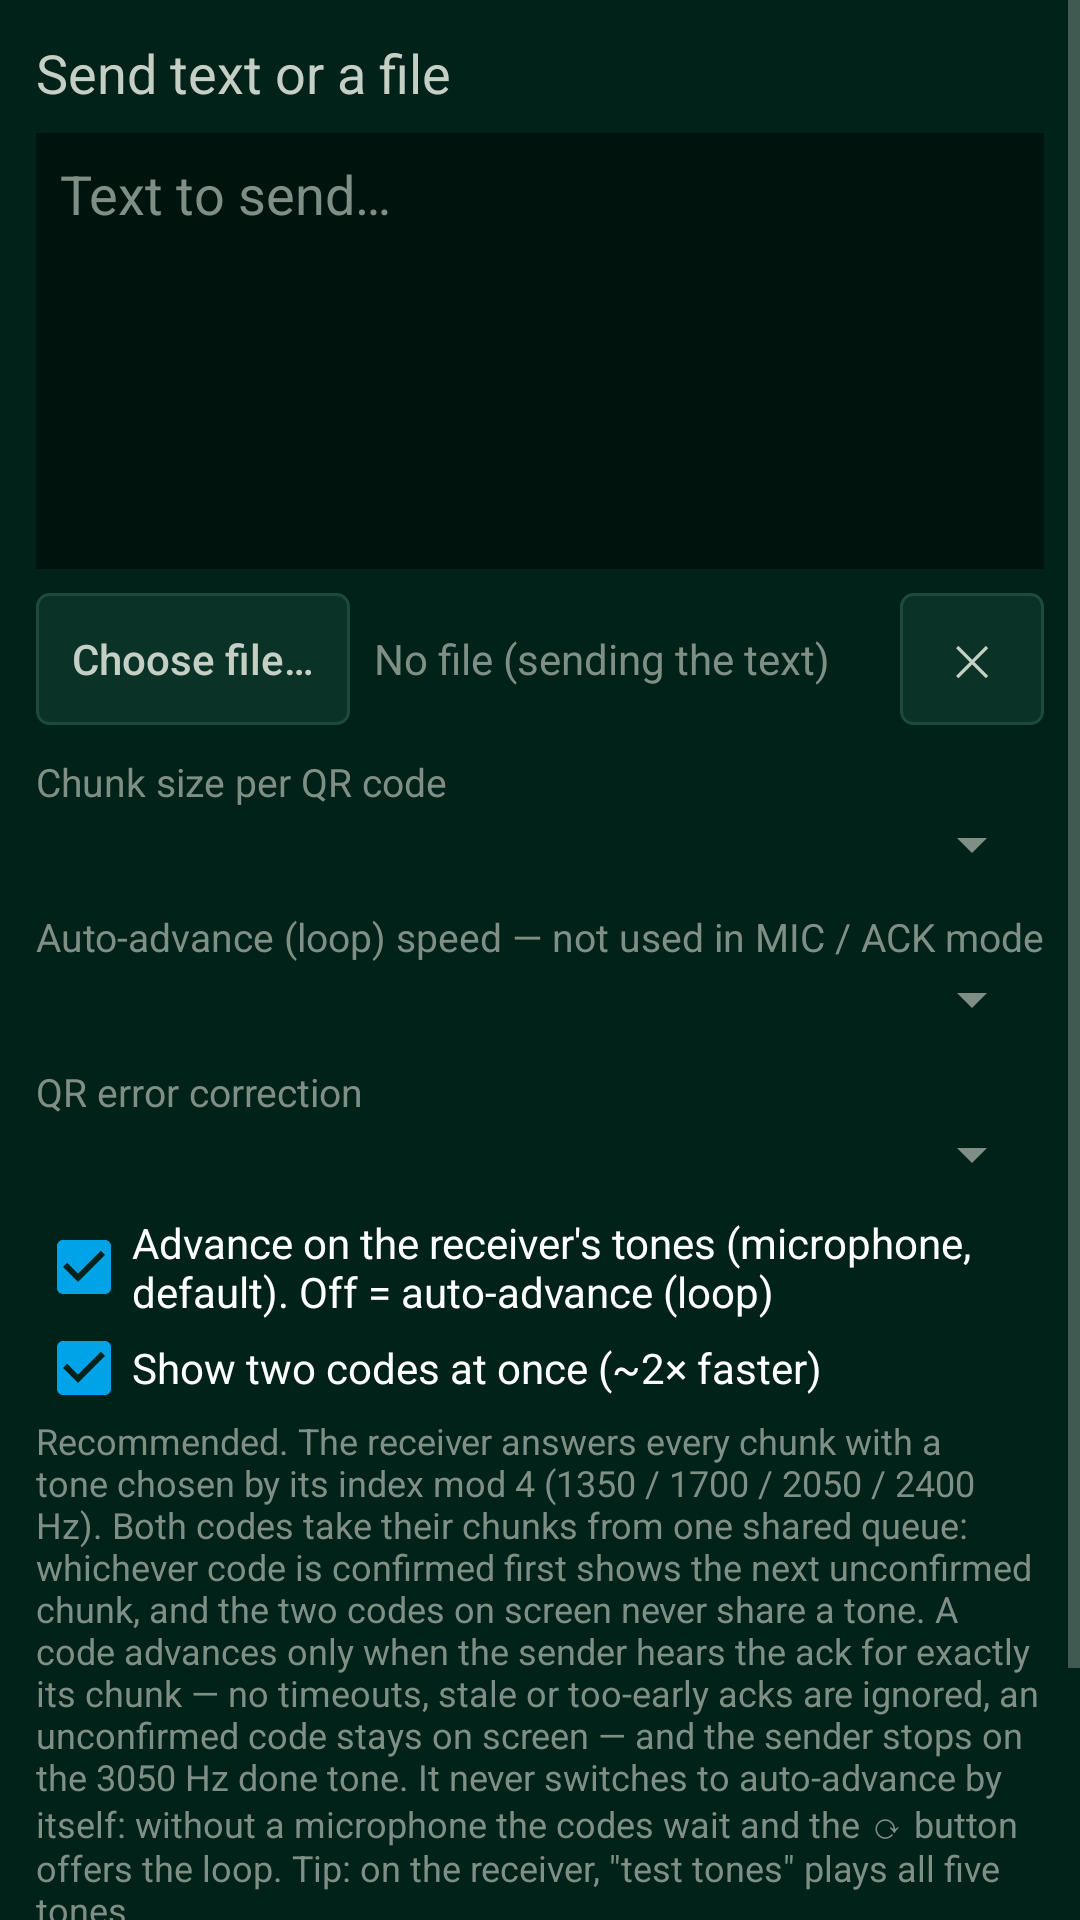

Write the Android layout XML for this screen, with the resource values it uses.
<!-- AndroidManifest.xml: application theme AppTheme -->
<!-- res/layout/activity_send.xml -->
<?xml version="1.0" encoding="utf-8"?>
<FrameLayout xmlns:android="http://schemas.android.com/apk/res/android"
    android:id="@+id/root"
    android:layout_width="match_parent"
    android:layout_height="match_parent">

    <ScrollView
        android:id="@+id/setup"
        android:layout_width="match_parent"
        android:layout_height="match_parent">

        <LinearLayout
            android:layout_width="match_parent"
            android:layout_height="wrap_content"
            android:orientation="vertical"
            android:padding="12dp">

            <TextView
                android:layout_width="wrap_content"
                android:layout_height="wrap_content"
                android:text="@string/send_title"
                android:textSize="18sp" />

            <EditText
                android:id="@+id/text"
                android:layout_width="match_parent"
                android:layout_height="wrap_content"
                android:layout_marginTop="8dp"
                android:background="@color/bg2"
                android:gravity="top|start"
                android:hint="@string/text_hint"
                android:importantForAutofill="no"
                android:inputType="textMultiLine"
                android:minLines="6"
                android:padding="8dp"
                android:textColorHint="@color/dim" />

            <LinearLayout
                android:layout_width="match_parent"
                android:layout_height="wrap_content"
                android:layout_marginTop="8dp"
                android:gravity="center_vertical"
                android:orientation="horizontal">

                <Button
                    android:id="@+id/pick"
                    android:layout_width="wrap_content"
                    android:layout_height="wrap_content"
                    android:text="@string/pick_file" />

                <TextView
                    android:id="@+id/file_info"
                    android:layout_width="0dp"
                    android:layout_height="wrap_content"
                    android:layout_marginStart="8dp"
                    android:layout_weight="1"
                    android:text="@string/no_file"
                    android:textColor="@color/dim" />

                <Button
                    android:id="@+id/clear_file"
                    android:layout_width="wrap_content"
                    android:layout_height="wrap_content"
                    android:contentDescription="@string/clear_file"
                    android:text="@string/x_glyph" />
            </LinearLayout>

            <TextView style="@style/Label" android:text="@string/chunk_size" />
            <Spinner android:id="@+id/chunk" android:layout_width="match_parent" android:layout_height="wrap_content" />
            <TextView style="@style/Label" android:text="@string/speed" />
            <Spinner android:id="@+id/fps" android:layout_width="match_parent" android:layout_height="wrap_content" />
            <TextView style="@style/Label" android:text="@string/ecc_level" />
            <Spinner android:id="@+id/ecc" android:layout_width="match_parent" android:layout_height="wrap_content" />

            <CheckBox
                android:id="@+id/ack"
                android:layout_width="match_parent"
                android:layout_height="wrap_content"
                android:layout_marginTop="8dp"
                android:buttonTint="@color/hi"
                android:checked="true"
                android:text="@string/ack_mode" />

            <CheckBox
                android:id="@+id/two"
                android:layout_width="match_parent"
                android:layout_height="wrap_content"
                android:buttonTint="@color/hi"
                android:checked="true"
                android:text="@string/two_codes" />

            <TextView
                android:layout_width="match_parent"
                android:layout_height="wrap_content"
                android:text="@string/ack_help"
                android:textColor="@color/dim"
                android:textSize="12sp" />

            <Button
                android:id="@+id/start"
                android:layout_width="match_parent"
                android:layout_height="64dp"
                android:layout_marginTop="16dp"
                android:text="@string/start_send"
                android:textSize="18sp" />
        </LinearLayout>
    </ScrollView>

    <LinearLayout
        android:id="@+id/show"
        android:layout_width="match_parent"
        android:layout_height="match_parent"
        android:background="@color/bg2"
        android:orientation="vertical"
        android:visibility="gone">

        
        <LinearLayout
            android:id="@+id/qrs"
            android:layout_width="match_parent"
            android:layout_height="0dp"
            android:layout_weight="1"
            android:orientation="vertical">

            <ImageView
                android:id="@+id/qr_a"
                android:layout_width="match_parent"
                android:layout_height="0dp"
                android:layout_weight="1"
                android:contentDescription="@string/qr_desc"
                android:padding="6dp"
                android:scaleType="fitCenter" />

            <ImageView
                android:id="@+id/qr_b"
                android:layout_width="match_parent"
                android:layout_height="0dp"
                android:layout_weight="1"
                android:contentDescription="@string/qr_desc"
                android:padding="6dp"
                android:scaleType="fitCenter" />
        </LinearLayout>

        <TextView
            android:id="@+id/info"
            android:layout_width="match_parent"
            android:layout_height="wrap_content"
            android:fontFamily="monospace"
            android:gravity="center"
            android:padding="6dp" />

        
        <TextView
            android:id="@+id/ack_state"
            android:layout_width="match_parent"
            android:layout_height="wrap_content"
            android:fontFamily="monospace"
            android:gravity="center"
            android:paddingHorizontal="6dp"
            android:textColor="@color/dim"
            android:textSize="12sp" />

        <LinearLayout
            android:layout_width="match_parent"
            android:layout_height="wrap_content"
            android:orientation="horizontal"
            android:padding="8dp">

            <Button android:id="@+id/prev" style="@style/Ctl" android:contentDescription="@string/prev" android:text="@string/prev_glyph" />
            <Button android:id="@+id/pause" style="@style/Ctl" android:contentDescription="@string/pause" android:text="@string/pause_glyph" />
            <Button android:id="@+id/next" style="@style/Ctl" android:contentDescription="@string/next" android:text="@string/next_glyph" />
            <Button android:id="@+id/stop" style="@style/Ctl" android:contentDescription="@string/stop" android:text="@string/stop_glyph" />
            <Button android:id="@+id/to_loop" style="@style/Ctl" android:contentDescription="@string/to_loop" android:text="@string/to_loop_glyph" />
        </LinearLayout>
    </LinearLayout>
</FrameLayout>
<!-- resources referenced by this layout -->
<resources>
  <color name="bg2">#FF00140E</color>
  <color name="dim">#FF7F8F86</color>
  <color name="hi">#FF00A2E8</color>
  <string name="ack_help">Recommended. The receiver answers every chunk with a tone chosen by its index mod 4 (1350 / 1700 / 2050 / 2400 Hz). Both codes take their chunks from one shared queue: whichever code is confirmed first shows the next unconfirmed chunk, and the two codes on screen never share a tone. A code advances only when the sender hears the ack for exactly its chunk — no timeouts, stale or too-early acks are ignored, an unconfirmed code stays on screen — and the sender stops on the 3050 Hz done tone. It never switches to auto-advance by itself: without a microphone the codes wait and the ⟳ button offers the loop. Tip: on the receiver, \"test tones\" plays all five tones.</string>
  <string name="ack_mode">Advance on the receiver\'s tones (microphone, default). Off = auto-advance (loop)</string>
  <string name="chunk_size">Chunk size per QR code</string>
  <string name="clear_file">Clear file</string>
  <string name="ecc_level">QR error correction</string>
  <string name="next">Next</string>
  <string name="next_glyph" translatable="false">▶▶</string>
  <string name="no_file">No file (sending the text)</string>
  <string name="pause">Pause</string>
  <string name="pause_glyph" translatable="false">⏸</string>
  <string name="pick_file">Choose file…</string>
  <string name="prev">Previous</string>
  <string name="prev_glyph" translatable="false">◀</string>
  <string name="qr_desc">QR code frame</string>
  <string name="send_title">Send text or a file</string>
  <string name="speed">Auto-advance (loop) speed — not used in MIC / ACK mode</string>
  <string name="start_send">▶ Start</string>
  <string name="stop">Stop</string>
  <string name="stop_glyph" translatable="false">■</string>
  <string name="text_hint">Text to send…</string>
  <string name="to_loop">Switch to auto-advance (loop)</string>
  <string name="to_loop_glyph" translatable="false">⟳</string>
  <string name="two_codes">Show two codes at once (~2× faster)</string>
  <string name="x_glyph" translatable="false">✕</string>
  <style name="Ctl" parent="Btn">
          <item name="android:layout_width">0dp</item>
          <item name="android:layout_height">56dp</item>
          <item name="android:layout_weight">1</item>
          <item name="android:layout_marginStart">2dp</item>
          <item name="android:layout_marginEnd">2dp</item>
      </style>
  <style name="Label">
          <item name="android:layout_width">wrap_content</item>
          <item name="android:layout_height">wrap_content</item>
          <item name="android:layout_marginTop">10dp</item>
          <item name="android:textColor">@color/dim</item>
          <item name="android:textSize">13sp</item>
      </style>
  <color name="bg">#FF002218</color>
  <color name="text">#FFC6CFC6</color>
  <style name="Dialog" parent="android:Theme.Material.Dialog.Alert">
          <item name="android:colorAccent">@color/hi</item>
          <item name="android:colorBackground">@color/panel</item>
          <item name="android:textColorPrimary">@color/text</item>
          <item name="android:textColor">@color/text</item>
      </style>
  <!-- drawable btn_bg (drawable) -->
  <?xml version="1.0" encoding="utf-8"?>
  <ripple xmlns:android="http://schemas.android.com/apk/res/android" android:color="#5500A2E8">
      <item>
          <shape android:shape="rectangle">
              <solid android:color="@color/panel"/>
              <stroke android:width="1dp" android:color="@color/grid"/>
              <corners android:radius="4dp"/>
          </shape>
      </item>
  </ripple>
  <color name="panel">#FF0A3226</color>
  <color name="grid">#FF1E4A3C</color>
</resources>
